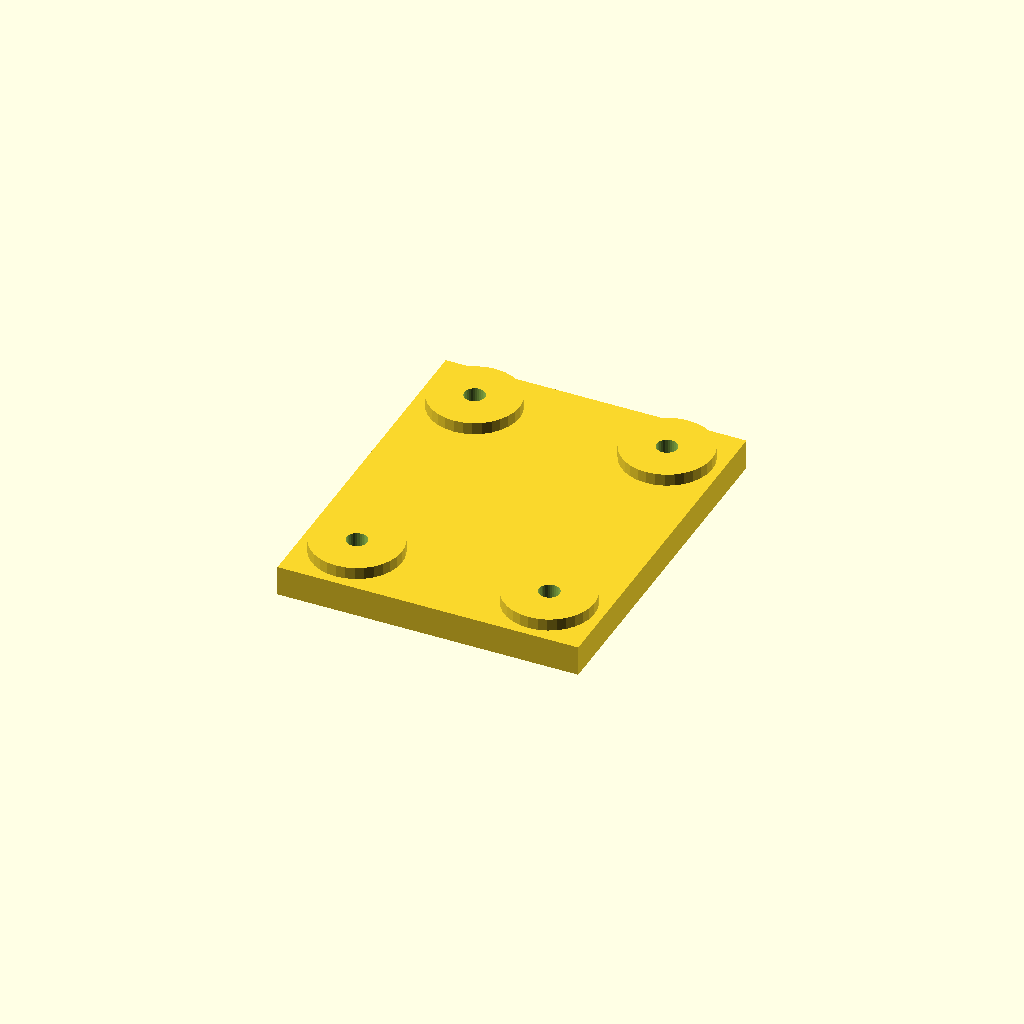
Cell 1 — every parameter at its default value.
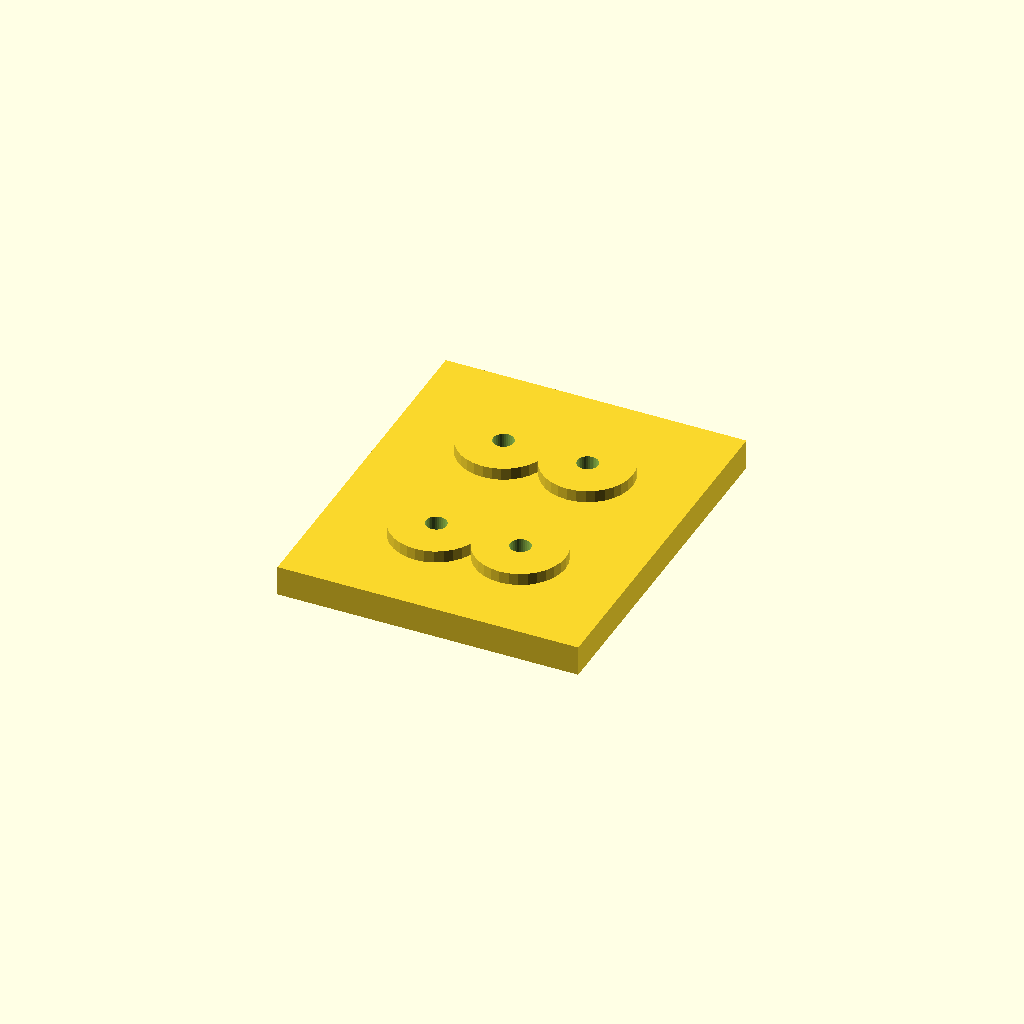
Cell 2 — edge set to 36, the other parameters unchanged.
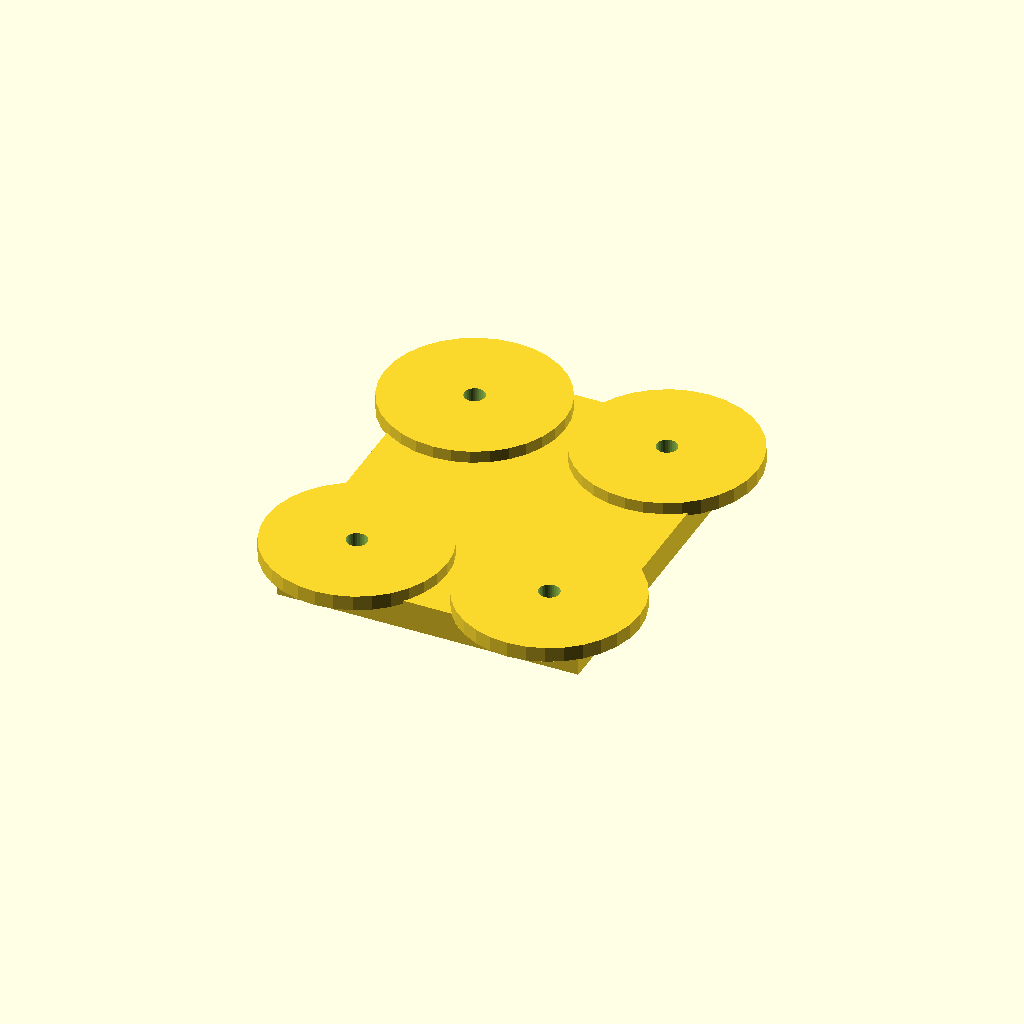
Cell 3: the same model with boss_d = 60.
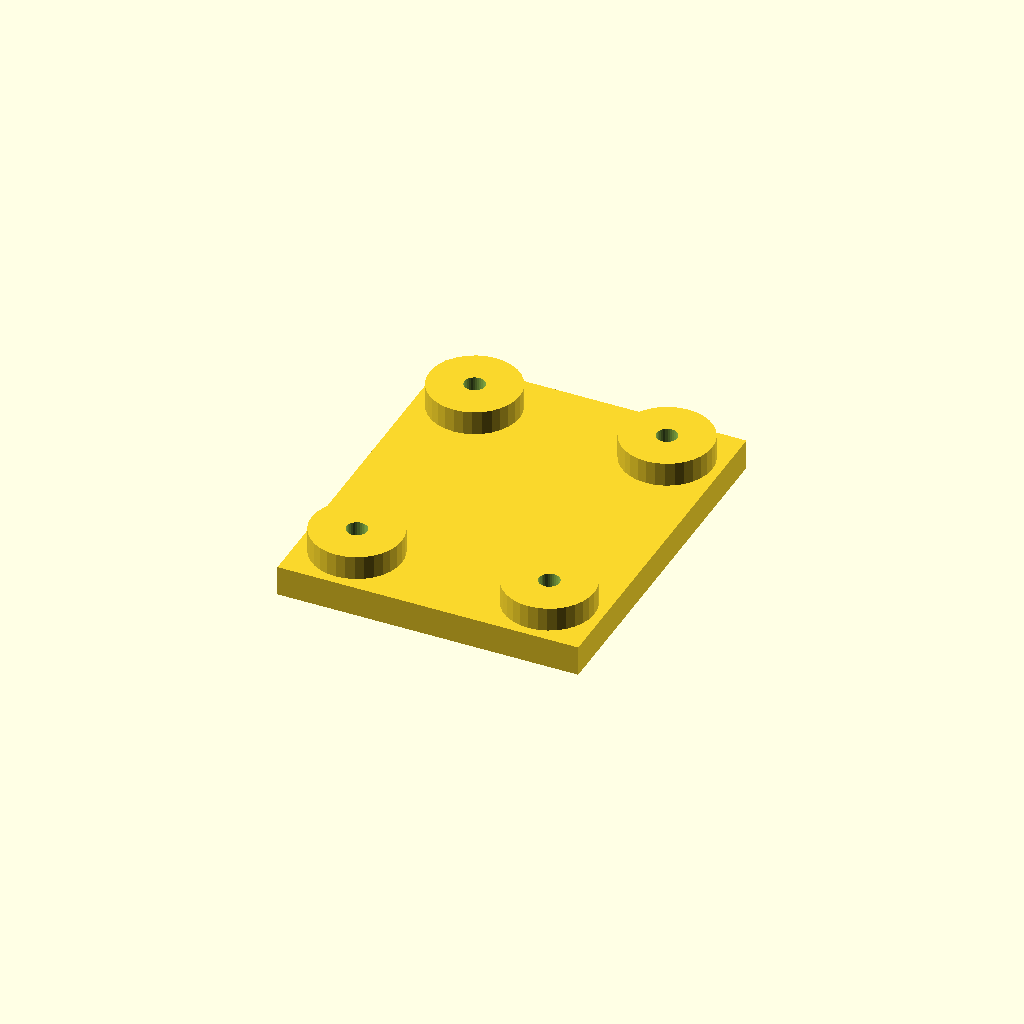
Cell 4: boss_h = 8 (everything else at default).
All cells are drawn from one camera (rotation 55°, 0°, 25°, orthographic, colour scheme Cornfield), so only the parameter changes between them.
Source of the model, optional_data/data/place1/anchorpads/part_0228.scad:
$fn = 32;

// ----------------------------------------------------------------------
// Anchor pads 100 x 120 x 14
// four corner bosses with anchor holes
// ----------------------------------------------------------------------

// --- parameters (mm) ---
plate = [100, 120, 10];  // base plate size (x, y, z)
pads = 4;                // boss count, one per corner
edge = 18;               // boss centre offset from the plate edge
boss_d = 30;             // boss diameter
boss_h = 4;              // boss height above the base plate
bore_d = 6.6;            // nominal hole diameter from the drawing
print_allowance = 0.25;  // clearance added for printing

// --- derived feature positions (mm) ---
hole_d = bore_d + print_allowance;  // = 6.85   hole diameter as printed
height = plate[2] + boss_h;         // = 14   overall height of the part
corner_x = plate[0] / 2 - edge;     // = 32   boss centre X
corner_y = plate[1] / 2 - edge;     // = 42   boss centre Y
feature_centers = [
  [corner_x, corner_y],
  [-corner_x, corner_y],
  [-corner_x, -corner_y],
  [corner_x, -corner_y]
];   // boss centres, anchor holes are drilled there

// base plate, four bosses standing on it, anchor holes all the way through
difference() {
  union() {
    cube(plate, center = true);
    for (centre = feature_centers)
      translate([centre[0], centre[1], plate[2] / 2 - 1])
        cylinder(d = boss_d, h = boss_h + 1);
  }
  for (centre = feature_centers)
    translate([centre[0], centre[1], -height])
      cylinder(d = hole_d, h = 2 * height + 2);  // through boss and plate
}
Customizer parameters (derived from the source; name, type, default, range or options):
plate: vector, default [100, 120, 10]
pads: number, default 4
edge: number, default 18
boss_d: number, default 30
boss_h: number, default 4
bore_d: number, default 6.6
print_allowance: number, default 0.25
